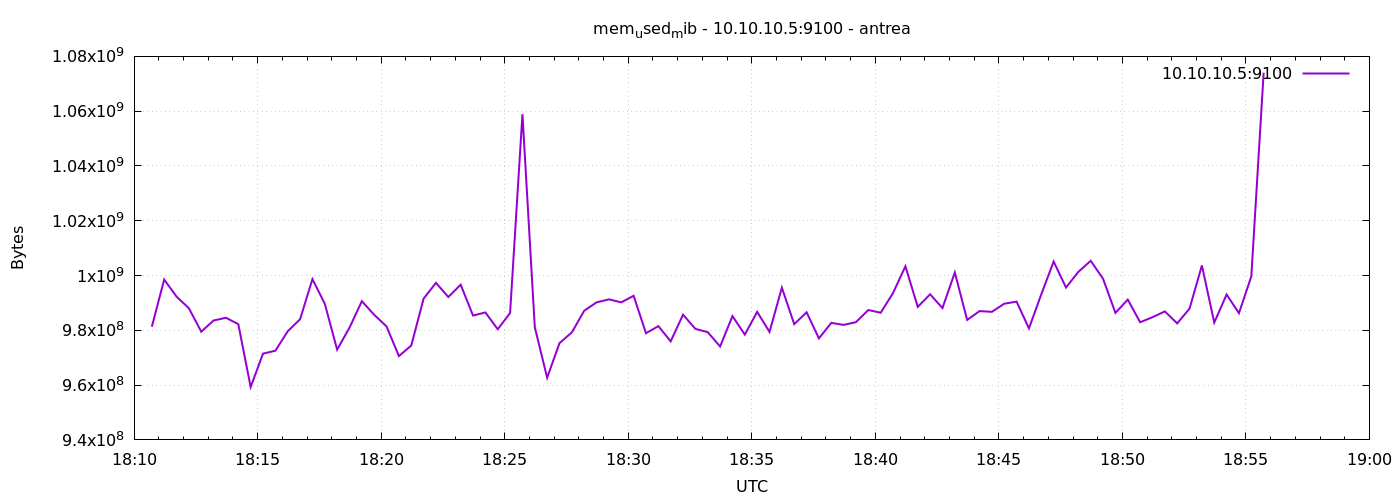

Data behind this chart, as committed beside it:
1777140643	981299200
1777140673	998522880
1777140703	992309248
1777140733	988057600
1777140763	979501056
1777140793	983588864
1777140823	984584192
1777140853	982241280
1777140883	959307776
1777140913	971485184
1777140943	972558336
1777140973	979648512
1777141003	984043520
1777141033	998678528
1777141063	989720576
1777141093	972955648
1777141123	980955136
1777141153	990633984
1777141183	985669632
1777141213	981413888
1777141243	970596352
1777141273	974446592
1777141303	991584256
1777141333	997322752
1777141363	992165888
1777141393	996646912
1777141423	985399296
1777141453	986525696
1777141483	980381696
1777141513	986324992
1777141543	1058865152
1777141573	981147648
1777141603	962699264
1777141633	975319040
1777141663	979255296
1777141693	987152384
1777141723	990208000
1777141753	991305728
1777141783	990208000
1777141813	992608256
1777141843	978935808
1777141873	981536768
1777141903	975978496
1777141933	985718784
1777141963	980525056
1777141993	979316736
1777142023	974094336
1777142053	985194496
1777142083	978436096
1777142113	986730496
1777142143	979423232
1777142173	995569664
1777142203	982241280
1777142233	986591232
1777142263	977047552
1777142293	982720512
1777142323	981975040
1777142353	982994944
1777142383	987410432
1777142413	986423296
1777142443	993624064
... 30 more rows
